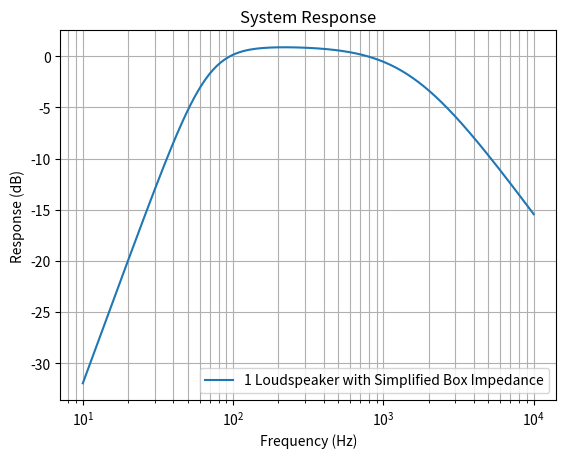
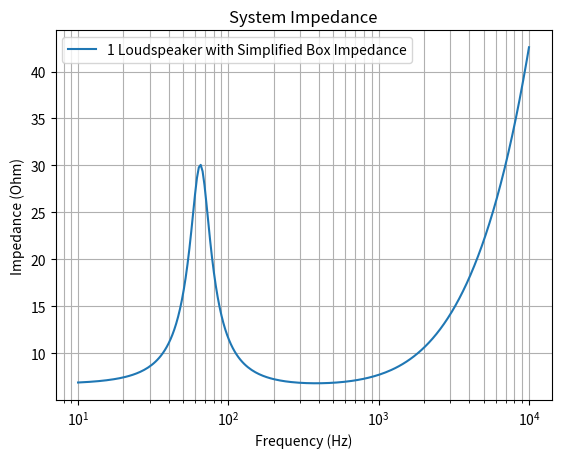

These charts were generated, in order, by the following Python code:
import matplotlib.pyplot as plt
import numpy as np
from scipy.special import j1


# Speed of sound propagation in air, m/s
SOUND_CELERITY = 343
# Air density, kg/m^3
R_0 = 1.18
# Molecular mean free path length between collisions
LM = 6 * 10 ** (-8)


class Loudspeaker:
    """Loudspeaker parameters class.

    Re: voice coil resistance, Ω
    Le: voice coil inductance, H
    e_g: voice coil height, V
    Qes: electrical Q factor
    Qms: mechanical Q factor
    fs: resonant frequency, Hz
    Vas: equivalent volume of compliance, m^3
    Qts: total Q factor
    Vab: volume of the enclosure, m^3
    Cms: mechanical compliance
    Mms: mechanical mass
    Bl: force factor
    pmax: maximum linear excursion
    Vmax: maximum volume displacement
    a: Diaphragm radius, m
    Sd: Diaphragm surface area, m^2
    Rms: Mechanical resistance
    """

    def __init__(self, lsp_par):
        """Initialize the loudspeaker object."""
        self.Re = lsp_par["Re"]
        self.Le = lsp_par["Le"]
        self.e_g = lsp_par["e_g"]
        self.Qes = lsp_par["Qes"]
        self.Qms = lsp_par["Qms"]
        self.fs = lsp_par["fs"]
        self.Vas = lsp_par["Vas"]
        self.Qts = lsp_par["Qts"]
        self.Cms = lsp_par["Cms"]
        self.Mms = lsp_par["Mms"]
        self.Bl = lsp_par["Bl"]
        if "a" in lsp_par:
            self.a = lsp_par["a"]
            self.Sd = np.pi * self.a**2
        if "Sd" in lsp_par:
            self.Sd = lsp_par["Sd"]  # diaphragm area in m^2
            self.a = np.sqrt(self.Sd / np.pi)  # radius of the diaphragm
        self.Rms = 1 / self.Qms * np.sqrt(self.Mms / self.Cms)


class BassReflexEnclosure:
    """Calculates the loudspeaker system frequency response and impedance."""

    def __init__(self, lsp_par, number_of_speakers):
        """Initialize a loudspeaker system object."""
        self.number_of_speakers = number_of_speakers

        # Parameters
        self.lsp = Loudspeaker(lsp_par)
        
        self.Va1 = 9.15 # volume of the enclosure without the volume of # lining material in m^3

        
        self.Vm1 = 3.05  # volume of the lining material in m^3

        
        self.Vb1 = 12.2  # total volume of the enclosure in m^3

        self.lx1 = 0.15  # length of the enclosure in m
        self.ly1 = 0.32  # width of the enclosure in m
        self.lz1 = 0.192  # height of the enclosure in m
        
        self.porosity = 0.99  # porosity
        self.P_0 = 10**5  # atmospheric pressure
        self.u = 0.03  # flow velocity in the material in m/s
        self.m = 1.86 * 10 ** (-5)  # viscosity coefficient in N.s/m^2
        self.r = 50 * 10 ** (-6)  # fiber diameter
        self.truncation_limit = 10  # Truncation limit for the double summation
        self.d = 0.064  # the thickness of the lining material
        
        # Values of coefficients (Table 7.1)
        self.a3 = 0.0858
        self.a4 = 0.175
        self.b3 = 0.7
        self.b4 = 0.59
        self.calculate_R_f()
        
        
    def calculate_R_f(self):
        """Calculate flow resistance of lining material, Eq. 7.8."""
        self.R_f = (
            (4 * self.m * (1 - self.porosity)) / (self.porosity * self.r**2)
        ) * (
            (1 - 4 / np.pi * (1 - self.porosity))
            / (2 + np.log((self.m * self.porosity) / (2 * self.r * R_0 * self.u)))
            + (6 / np.pi) * (1 - self.porosity)
        )    
        
    # Calculate simplified impedance of the box     
    def calculate_simplified_box_impedance_Zab(self, f, Va, Vm, lx, ly, B):
        Mab = float(B)*R_0/(np.pi * self.lsp.a)

        CAA = (Va*10**(-3))/(1.4*self.P_0)
        CAM = (Vm*10**(-3))/self.P_0
        
        Xab = 2*np.pi*f*Mab - 1 /(2*np.pi*f*(CAA + CAM))
        
        Ram = R_0* SOUND_CELERITY / (lx * ly) 
        
        Rab = Ram/ ((1+ Va/(1.4*Vm))**2 + (2*np.pi*f)**2 *Ram**2 * CAA**2)
        #print(Rab)
        
        Zab = 1*(Rab + 1j*Xab)
    
        return Zab
    
    
    def calculate_box_impedance_for_circular_piston_Zxy(self, f, x1, y1, y2, lx, ly, lz):
        "Calculate the box impedance based on equation 7.131 for circular loudspeaker."

        # wave number k equation 7.11
        k = (2 * np.pi * f / SOUND_CELERITY) * (
            (1 + self.a3 * (self.R_f / f) ** self.b3)
            - 1j * self.a4 * (self.R_f / f) ** self.b4
        )

        Zs = R_0 * SOUND_CELERITY + self.P_0 / (1j * 2 * np.pi * f * self.d)

        sum_mn = 0
        for m in range(self.truncation_limit + 1):
            for n in range(self.truncation_limit + 1):
                kmn = np.sqrt(
                    k**2 - (m * np.pi / lx) ** 2 - (n * np.pi / ly) ** 2
                )
                delta_m0 = 1 if m == 0 else 0
                delta_n0 = 1 if n == 0 else 0
                term1 = (
                    (kmn * Zs) / (k * R_0 * SOUND_CELERITY) + 1j * np.tan(kmn * lz)
                ) / (
                    1
                    + 1j
                    * ((kmn * Zs) / (k * R_0 * SOUND_CELERITY))
                    * np.tan(kmn * lz)
                )
                term2 = (
                    (2 - delta_m0)
                    * (2 - delta_n0)
                    / (
                        kmn * (n**2 * lx**2 + m**2 * ly**2)
                        + delta_m0 * delta_n0
                    )
                )
                term3 = (
                    np.cos((m * np.pi * x1) / lx)
                    * np.cos((n * np.pi * y1) / ly)
                    * j1(
                        (
                            np.pi
                            * self.lsp.a
                            * np.sqrt(n**2 * lx**2 + m**2 * ly**2)
                        )
                        / (lx * ly)
                    )
                )
                term4 = (
                    np.cos((m * np.pi * x1) / lx)
                    * np.cos((n * np.pi * y2) / ly)
                    * j1(
                        (
                            np.pi
                            * self.lsp.a
                            * np.sqrt(n**2 * lx**2 + m**2 * ly**2)
                        )
                        / (lx * ly)
                    )
                )
                sum_mn += term1 * term2 * term3 * term4

        Zxy = (
            R_0
            * SOUND_CELERITY
            * (
                (self.lsp.Sd * self.lsp.Sd)
                / (lx * ly)
                * (
                    ((Zs / (R_0 * SOUND_CELERITY)) + 1j * np.tan(k * lz))
                    / (1 + 1j * ((Zs / (R_0 * SOUND_CELERITY)) * np.tan(k * lz)))
                )
                + 4 * k * self.lsp.a * self.lsp.a * lx * ly * sum_mn
            )
        ) / (self.lsp.Sd * self.lsp.Sd)

        return Zxy
    
    def calculate_impedance_response(self, frequencies):
        # Preallocate memory
        response = np.zeros_like(frequencies)
        Ze = np.zeros_like(frequencies)

        for i in range(len(frequencies)):
            # calculate the electrical impedance
            Z_e = self.lsp.Re + 1j * 2 * np.pi * frequencies[i] * self.lsp.Le

            # calculate the mechanical impedance
            Mmd = self.lsp.Mms - 16 * R_0 * self.lsp.a**3 / 3
            Z_md = (
                1j * 2 * np.pi * frequencies[i] * Mmd
                + self.lsp.Rms
                + 1 / (1j * 2 * np.pi * frequencies[i] * self.lsp.Cms)
            )

            # wave number k equation 7.11
            k = (2 * np.pi * frequencies[i] / SOUND_CELERITY) * (
                (1 + self.a3 * (self.R_f / frequencies[i]) ** self.b3)
                - 1j * self.a4 * (self.R_f / frequencies[i]) ** self.b4
            )

            # diaphrams radiation impedance based on equation 13.116 and 13.118
            R_s = R_0 * SOUND_CELERITY * k**2 * self.lsp.a**2
            X_s = (R_0 * SOUND_CELERITY * 8 * k * self.lsp.a)/(3 * np.pi)
            Z_a1 =  (R_s + 1j * X_s)
            
            if self.number_of_speakers == "one":
                Z_ab = self.calculate_simplified_box_impedance_Zab(
                    frequencies[i] , self.Va1, self.Vm1, self.lx1, self.ly1, B="0.5"
                )

                C = np.array([[1, 1/1* Z_e], [0, 1]])
                E = np.array([[0, 1* self.lsp.Bl], [1 / (1*self.lsp.Bl), 0]])
                D = np.array([[1, 1*Z_md], [0, 1]])
                M = np.array([[1* self.lsp.Sd, 0], [0, 1 / (1*self.lsp.Sd)]])
                F = np.array([[1, 1*Z_a1], [0, 1]])
                B = np.array([[1, 0], [1 / Z_ab, 1]])


            A = np.dot(np.dot(np.dot(np.dot(np.dot(C, E), D), M), F), B)

            a11 = A[0, 0]
            #a12 = A[0, 1]
            a21 = A[1, 0]
            #a22 = A[1, 1]

            U_ref = ( 1* self.lsp.e_g * self.lsp.Bl * self.lsp.Sd) / ( 2 * np.pi * frequencies[i] * self.lsp.Mms * self.lsp.Re)
            p_6 = self.lsp.e_g / a11
            U_c = p_6 / Z_ab
            response[i] = 20 * np.log10(float(abs(U_c)) / float(abs(U_ref)))
            Ze[i] = abs((a11) / (a21))
            
        return response, Ze
            

octave_steps = 24
frequencies_per_octave = octave_steps * np.log(2)
min_frequency = 10
max_frequency = 10000
num_points = int(octave_steps * np.log2(max_frequency / min_frequency)) + 1
frequencies = np.logspace(
    np.log2(min_frequency), np.log2(max_frequency), num=num_points, base=2
)

lsp_parameters = {
    "Re": 6.72,
    "Le": 0.00067,
    "e_g": 2.83,
    "Qes": 0.522,
    "Qms": 2.2,
    "fs": 39,
    "Sd": 0.012,
    "Vas": 21.6,
    "Qts": 0.44,
    "Cms": 0.00107,
    "Mms": 0.0156,
    "Bl": 6.59,
}

# Create an instance of the BassReflexEnclosure class
lsp_sys_1 = BassReflexEnclosure(lsp_parameters, "one")


response_1, Ze_1 = lsp_sys_1.calculate_impedance_response(frequencies)



fig1, ax1 = plt.subplots()
ax1.semilogx(frequencies, response_1, label="1 Loudspeaker with Simplified Box Impedance")
ax1.set_xlabel("Frequency (Hz)")
ax1.set_ylabel("Response (dB)")
ax1.set_title("System Response")
ax1.grid(which="both")
ax1.legend()
fig1.show()
fig1.savefig("Closed_box_1_loudspeaker_responce.png")

fig2, ax2 = plt.subplots()
ax2.semilogx(frequencies, Ze_1, label="1 Loudspeaker with Simplified Box Impedance")

ax2.set_xlabel("Frequency (Hz)")
ax2.set_ylabel("Impedance (Ohm)")
ax2.set_title("System Impedance")
ax2.grid(which="both")
ax2.legend()
fig2.show()
fig2.savefig("Closed_box_1_loudspeaker_impedance.png")   
